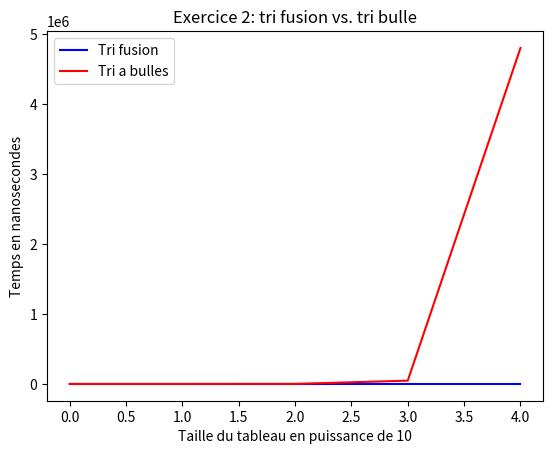

Source code (Python):
import time
from pylab import *
import numpy as np
import matplotlib.pyplot as plt


def trier_tri_bulles(data):
    n = len(data)
    swapped_elements = True
    while swapped_elements:
        swapped_elements = False
        for j in range(0, n - 1):
            if data[j] > data[j + 1]:
                swapped_elements = True
                data[j], data[j + 1] = data[j + 1], data[j]
    return data


def insere(x, liste):
    if not liste:
        return [x]
    elif x <= liste[0]:
        return [x] + liste
    else:
        return [liste[0]] + insere(x, liste[1:len(liste)])


def fusion(liste1, liste2):
    if not liste1:
        return liste2
    elif not liste2:
        return liste1
    else:
        return fusion(liste1[1:len(liste1)], insere(liste1[0], liste2))


def trier_tri_fusion(liste):
    n = len(liste)

    if n == 0 or n == 1:
        return liste
    else:
        return fusion(trier_tri_fusion(liste[0:n // 2]), trier_tri_fusion(liste[n // 2:n]))


def recherche_binaire(element_recherche, tableau):
    a = 0
    b = len(tableau) - 1
    m = (a + b) // 2
    while a < b:
        if tableau[m] == element_recherche:
            return m
        elif tableau[m] > element_recherche:
            b = m - 1
        else:
            a = m + 1
        m = (a + b) // 2
    return a


def tracer_courbes():
    # courbe 1
    abscisses = []
    ordonnees = []
    for puissance in range(0, 5, 1):
        taille_tableau = pow(10, puissance)
        tableau = []
        for valeur in range(taille_tableau-1, 0, -1):
            tableau.append(valeur)
        temps_debut = time.time()
        # trier_tri_fusion(tableau)
        temps_fin = time.time()
        abscisses.append(puissance)
        ordonnees.append((temps_fin - temps_debut) * pow(10, 6))
    x = np.array(abscisses)
    y = np.array(ordonnees)
    plt.plot(x, y, 'b', label="Tri fusion")

    # courbe 2
    abscisses = []
    ordonnees = []
    for puissance in range(0, 5, 1):
        taille_tableau = pow(10, puissance)
        tableau = []
        for valeur in range(taille_tableau - 1, 0, -1):
            tableau.append(valeur)
        temps_debut = time.time()
        trier_tri_bulles(tableau)
        temps_fin = time.time()
        abscisses.append(puissance)
        ordonnees.append((temps_fin - temps_debut) * pow(10, 6))
    x = np.array(abscisses)
    y = np.array(ordonnees)
    plt.plot(x, y, 'r', label="Tri a bulles")

    plt.xlabel("Taille du tableau en puissance de 10", fontdict=None, labelpad=None)
    plt.ylabel("Temps en nanosecondes", fontdict=None, labelpad=None)
    plt.legend(loc='upper left')
    plt.title("Exercice 2: tri fusion vs. tri bulle", fontdict=None, loc='center', pad=None)
    plt.show()


def main():
    tracer_courbes()


main()
